Image classification data set "tumorous_and_nontumorous" (ChandranSukirthan/Advanced-Brain-Tumor-Classification-Using-Deep-Learning on GitHub). Class labels (2): non-tumorous, tumorous.

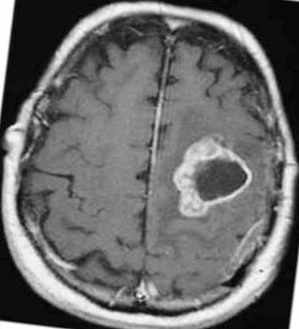
Label: tumorous

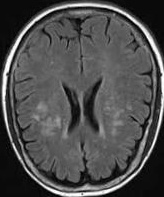
Label: non-tumorous

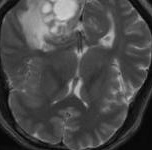
Label: tumorous

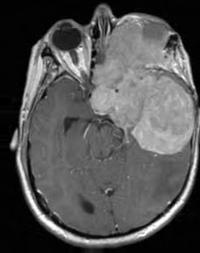
Label: tumorous

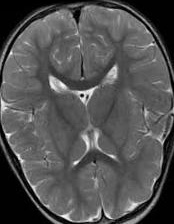
Label: non-tumorous

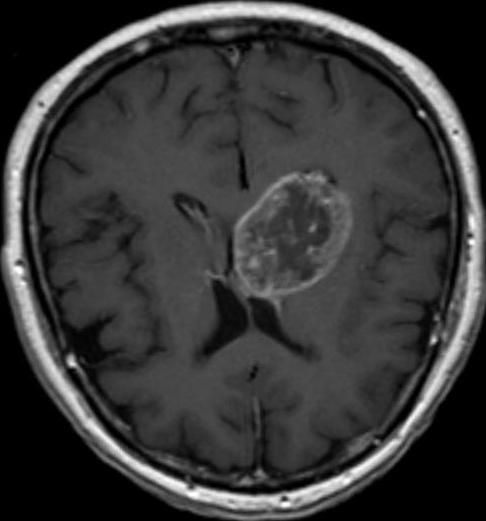
Label: tumorous
